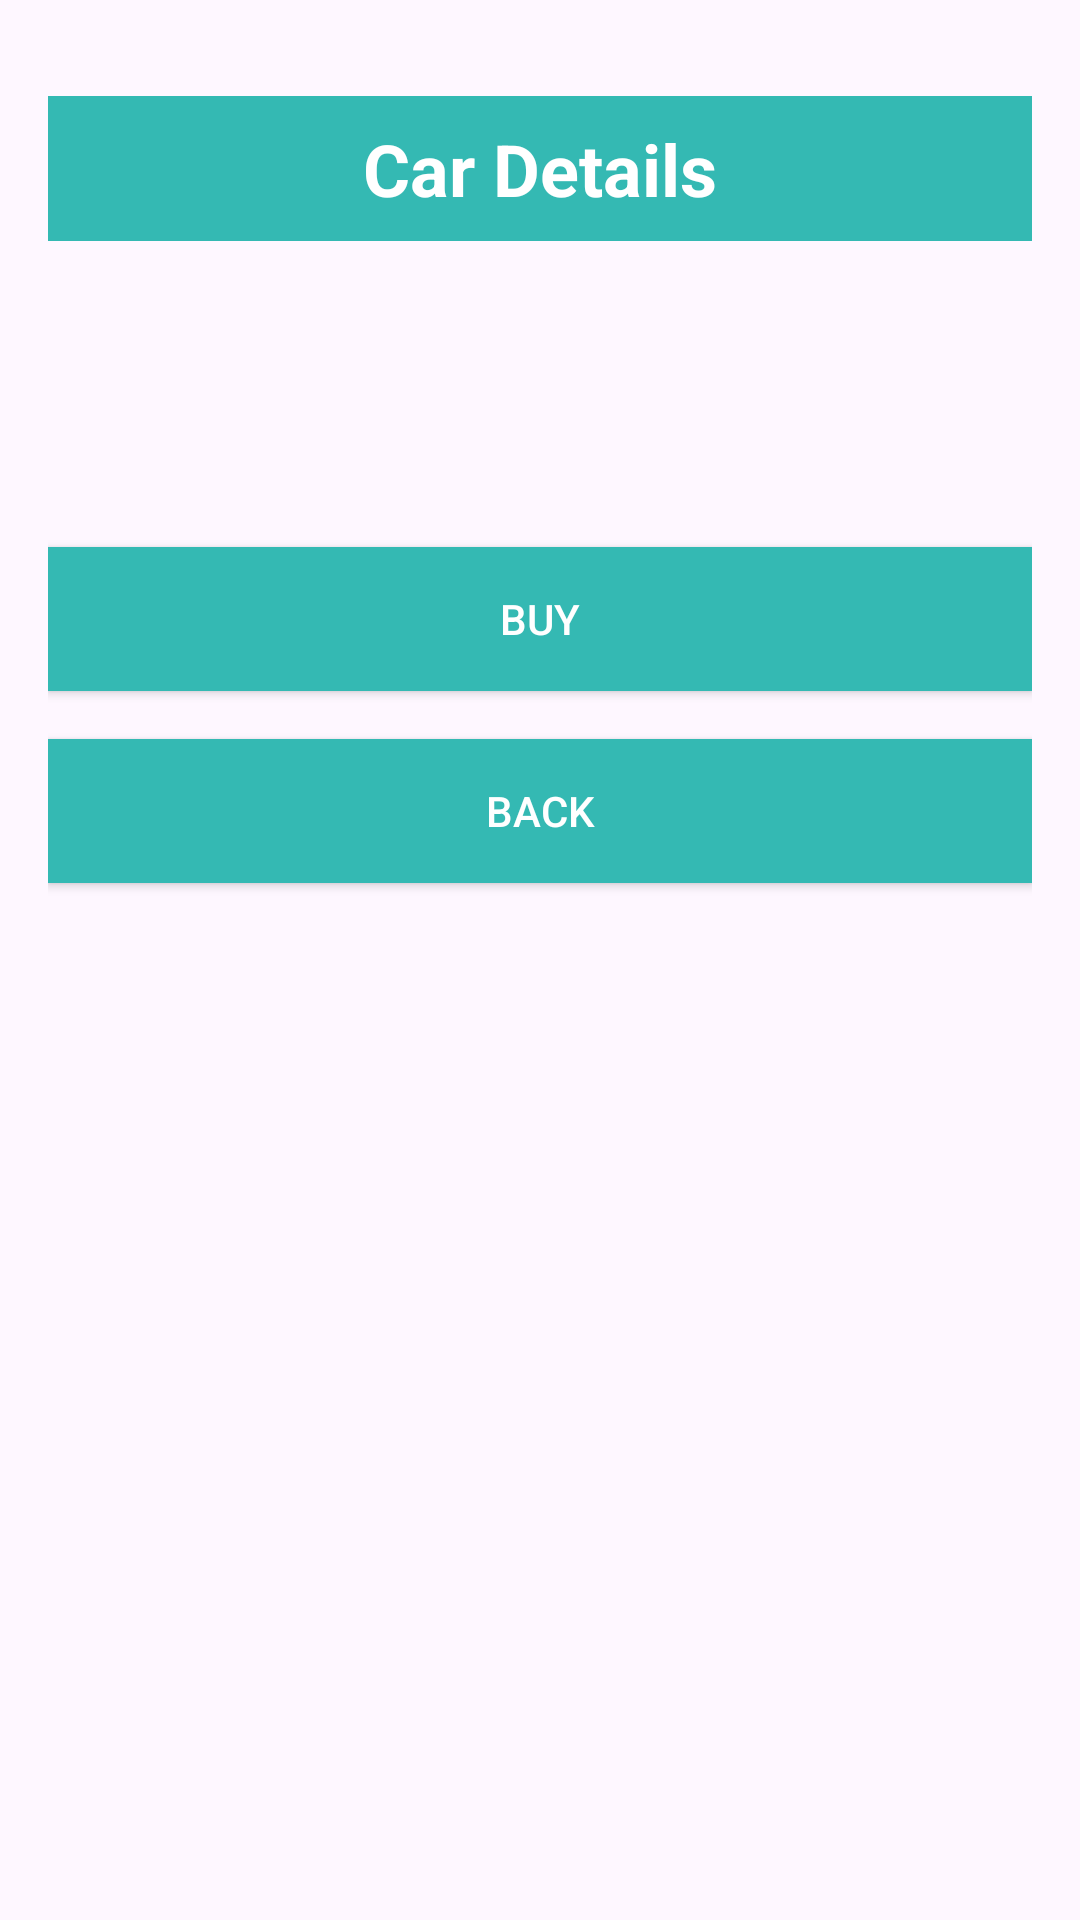

Android layout source for this screen:
<!-- AndroidManifest.xml: application theme Theme.CarDetails -->
<!-- res/layout/activity_detail.xml -->
<?xml version="1.0" encoding="utf-8"?>
<LinearLayout xmlns:android="http://schemas.android.com/apk/res/android"
    android:layout_width="match_parent"
    android:layout_height="match_parent"
    android:orientation="vertical"
    android:padding="16dp">

    <TextView
        android:layout_width="match_parent"
        android:layout_height="wrap_content"
        android:text="Car Details"
        android:textSize="24sp"
        android:textStyle="bold"
        android:layout_marginTop="16dp"
        android:gravity="center"
        android:background="@color/buttonColor"
        android:textColor="@android:color/white"
        android:padding="8dp" />

    <TextView
        android:id="@+id/detailCarDetails"
        android:layout_width="match_parent"
        android:layout_height="wrap_content"
        android:textSize="20sp"
        android:layout_marginTop="16dp" />

    <TextView
        android:id="@+id/detailPrice"
        android:layout_width="match_parent"
        android:layout_height="wrap_content"
        android:textSize="20sp"
        android:layout_marginTop="16dp" />

    <Button
        android:id="@+id/buyButton"
        android:layout_width="match_parent"
        android:layout_height="wrap_content"
        android:text="Buy"
        android:layout_marginTop="16dp"
        android:background="@color/buttonColor"
        android:textColor="@android:color/white" />

    <Button
        android:id="@+id/backButton"
        android:layout_width="match_parent"
        android:layout_height="wrap_content"
        android:text="Back"
        android:layout_marginTop="16dp"
        android:background="@color/buttonColor"
        android:textColor="@android:color/white" />
</LinearLayout>
<!-- resources referenced by this layout -->
<resources>
  <color name="buttonColor">#34b9b3</color>
  <style name="Theme.CarDetails" parent="Base.Theme.CarDetails" />
  <style name="Base.Theme.CarDetails" parent="Theme.Material3.DayNight.NoActionBar">
          
          <item name="colorPrimary">@color/buttonColor</item>
          <item name="colorPrimaryVariant">@color/buttonColor</item>
          <item name="colorOnPrimary">@android:color/white</item>
          
          <item name="colorSecondary">@color/buttonColor</item>
          <item name="colorSecondaryVariant">@color/buttonColor</item>
          <item name="colorOnSecondary">@android:color/white</item>
          
          <item name="android:statusBarColor">@color/buttonColor</item>
          
      </style>
</resources>
